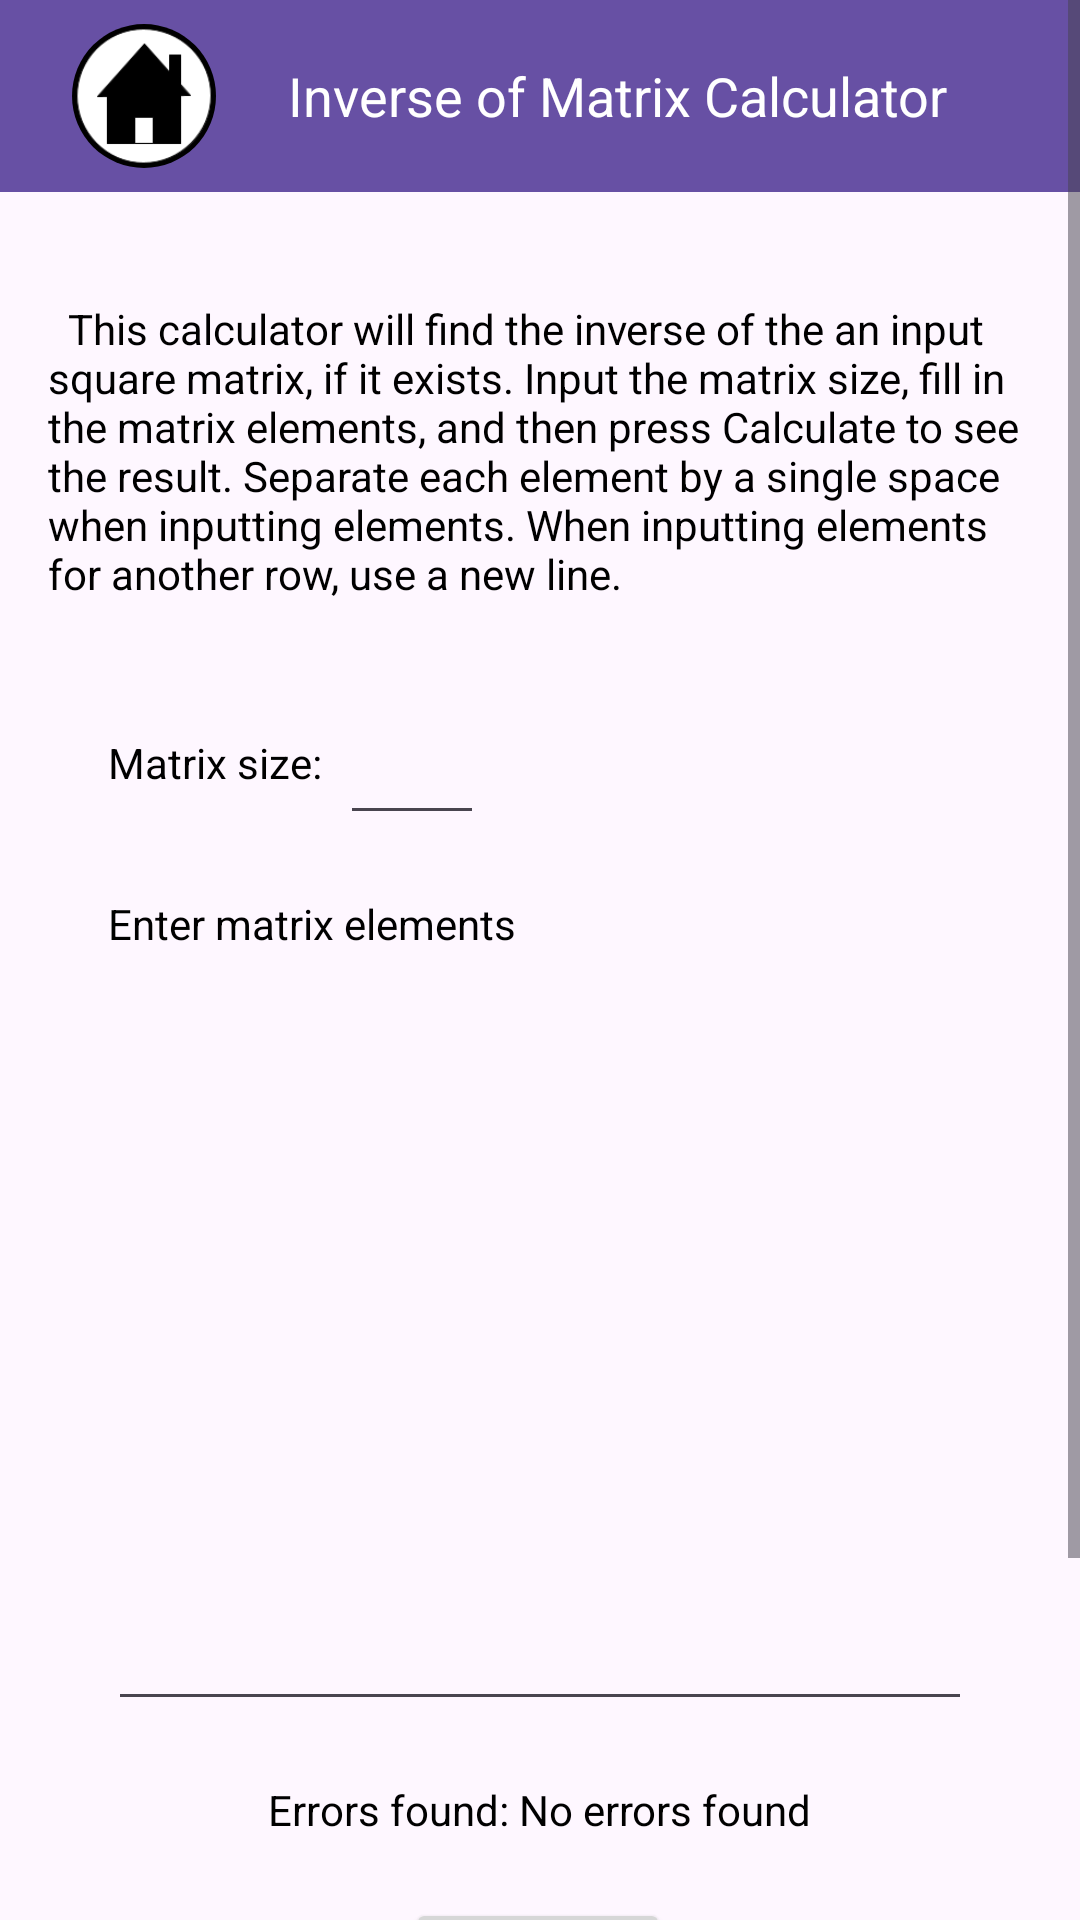

Write the Android layout XML for this screen, with the resource values it uses.
<!-- AndroidManifest.xml: application theme Theme.Placeholdername -->
<!-- res/layout/fragment_inverse_matrix.xml -->
<?xml version="1.0" encoding="utf-8"?>
<ScrollView xmlns:android="http://schemas.android.com/apk/res/android"
    xmlns:app="http://schemas.android.com/apk/res-auto"
    xmlns:tools="http://schemas.android.com/tools"
    android:layout_width="match_parent"
    android:layout_height="match_parent"
    tools:context=".InverseMatrixCalculator">

    <androidx.constraintlayout.widget.ConstraintLayout
        android:layout_width="match_parent"
        android:layout_height="wrap_content">

        <androidx.appcompat.widget.Toolbar
            android:id="@+id/fragmentToolbar"
            android:layout_width="match_parent"
            android:layout_height="?attr/actionBarSize"
            android:background="?attr/colorPrimary"
            android:minHeight="?attr/actionBarSize"
            android:theme="?attr/actionBarTheme"
            app:layout_constraintEnd_toEndOf="parent"
            app:layout_constraintStart_toStartOf="parent"
            app:layout_constraintTop_toTopOf="parent">

            <ImageButton
                android:id="@+id/imageButton2"
                android:layout_width="48dp"
                android:layout_height="48dp"
                android:background="@drawable/circle"
                android:contentDescription="@string/home"
                android:scaleType="fitCenter"
                android:layout_marginStart="24dp"
                android:src="@drawable/home_button__1_" />

            <TextView
                android:id="@+id/fragmentTitle"
                android:layout_width="wrap_content"
                android:layout_height="wrap_content"
                android:layout_marginStart="24dp"
                android:text="@string/inverse_matrix_fragment_title"
                android:textColor="@android:color/white"
                android:textSize="18sp"
                tools:layout_editor_absoluteX="16dp"
                tools:layout_editor_absoluteY="20dp" />

        </androidx.appcompat.widget.Toolbar>

        <TextView
            android:id="@+id/errorLabel"
            android:layout_width="wrap_content"
            android:layout_height="wrap_content"
            android:layout_marginTop="20dp"
            android:text="@string/errors_found_no_errors_found"
            android:textColor="@color/black"
            app:layout_constraintEnd_toEndOf="@+id/matInputBox"
            app:layout_constraintStart_toStartOf="@+id/matInputBox"
            app:layout_constraintTop_toBottomOf="@+id/matInputBox" />

        <Button
            android:id="@+id/calculateBtn"
            android:layout_width="wrap_content"
            android:layout_height="wrap_content"
            android:layout_marginTop="20dp"
            android:text="@string/solve"
            app:layout_constraintEnd_toEndOf="parent"
            app:layout_constraintHorizontal_bias="0.498"
            app:layout_constraintStart_toStartOf="parent"
            app:layout_constraintTop_toBottomOf="@+id/errorLabel" />

        <TextView
            android:id="@+id/fragmentDesc"
            android:layout_width="0dp"
            android:layout_height="wrap_content"
            android:layout_marginTop="36dp"
            android:layout_marginStart="16dp"
            android:layout_marginEnd="16dp"
            android:text="@string/inverse_matrix_fragment_desc"
            android:textColor="@color/black"
            app:layout_constraintEnd_toEndOf="parent"
            app:layout_constraintStart_toStartOf="parent"
            app:layout_constraintTop_toBottomOf="@+id/fragmentToolbar"
            tools:ignore="TextSizeCheck" />

        <TextView
            android:id="@+id/matrixSizeLabel"
            android:layout_width="wrap_content"
            android:layout_height="wrap_content"
            android:layout_marginTop="44dp"
            android:text="@string/matrix_size"
            android:textColor="@color/black"
            app:layout_constraintStart_toStartOf="@+id/textView4"
            app:layout_constraintTop_toBottomOf="@+id/fragmentDesc" />

        <EditText
            android:id="@+id/matrixSizeEditNum"
            android:layout_width="48dp"
            android:layout_height="48dp"
            android:layout_marginStart="6dp"
            android:ems="2"

            android:importantForAutofill="no"
            android:inputType="number"
            android:textColor="@color/black"
            app:layout_constraintBottom_toBottomOf="@+id/matrixSizeLabel"
            app:layout_constraintStart_toEndOf="@+id/matrixSizeLabel"
            app:layout_constraintTop_toTopOf="@+id/matrixSizeLabel"
            tools:ignore="LabelFor,SpeakableTextPresentCheck" />

        <TextView
            android:id="@+id/textView4"
            android:layout_width="wrap_content"
            android:layout_height="wrap_content"
            android:layout_marginTop="20dp"
            android:text="@string/enter_matrix_elements"
            android:textColor="@color/black"
            app:layout_constraintStart_toStartOf="@+id/matInputBox"
            app:layout_constraintTop_toBottomOf="@+id/matrixSizeEditNum" />

        <EditText
            android:id="@+id/matInputBox"
            android:layout_width="0dp"
            android:layout_height="0dp"
            android:maxWidth="400dp"
            android:layout_marginTop="20dp"
            android:ems="10"
            android:gravity="start|top"
            android:imeOptions="actionNext"
            android:importantForAutofill="no"
            android:inputType="textMultiLine"
            android:textColor="@color/black"
            app:layout_constraintEnd_toEndOf="parent"
            app:layout_constraintHeight_percent="0.3"
            app:layout_constraintStart_toStartOf="parent"
            app:layout_constraintTop_toBottomOf="@+id/textView4"
            app:layout_constraintWidth_percent="0.8"
            tools:ignore="LabelFor,SpeakableTextPresentCheck" />

        <TextView
            android:id="@+id/efSolutionLabel"
            android:layout_width="wrap_content"
            android:layout_height="wrap_content"
            android:textColor="@color/black"
            android:layout_marginStart="4dp"
            android:layout_marginTop="16dp"
            android:text="@string/solution_displayed_below"
            android:visibility="visible"
            app:layout_constraintEnd_toEndOf="parent"
            app:layout_constraintStart_toStartOf="parent"
            app:layout_constraintTop_toBottomOf="@+id/calculateBtn" />

        <com.agog.mathdisplay.MTMathView
            android:id="@+id/efSolutionDisplay"
            android:layout_width="wrap_content"
            android:layout_height="wrap_content"
            android:layout_marginTop="24dp"
            android:layout_marginBottom="30dp"
            android:visibility="invisible"
            app:layout_constraintBottom_toBottomOf="parent"
            app:layout_constraintEnd_toEndOf="parent"
            app:layout_constraintHeight_percent="0.2"
            app:layout_constraintHorizontal_bias="0.5"
            app:layout_constraintLeft_toLeftOf="parent"
            app:layout_constraintRight_toRightOf="parent"
            app:layout_constraintStart_toStartOf="parent"
            app:layout_constraintTop_toBottomOf="@+id/efSolutionLabel"
            app:layout_constraintWidth_percent="0.8" />

    </androidx.constraintlayout.widget.ConstraintLayout>

</ScrollView>
<!-- resources referenced by this layout -->
<resources>
  <!-- drawable circle (drawable) -->
  <?xml version="1.0" encoding="utf-8"?>
  <shape xmlns:android="http://schemas.android.com/apk/res/android" android:shape="rectangle">
  
      <solid android:color="@color/black"/>
      <corners android:radius="500dp"/>
      <size android:width="10dp"
          android:height="10dp"/>
  
  </shape>
  <!-- drawable home_button__1_: png bitmap (drawable, 4431 bytes) -->
  <string name="enter_matrix_elements">Enter matrix elements</string>
  <string name="errors_found_no_errors_found">Errors found: No errors found</string>
  <string name="home">Home</string>
  <string name="inverse_matrix_fragment_desc">\tThis calculator will find the inverse of the an
          input square matrix, if it exists. Input the matrix size, fill in the matrix elements, and
          then press Calculate to see the result. Separate each element by a single space when
          inputting elements. When inputting elements for another row, use a new line.</string>
  <string name="inverse_matrix_fragment_title">Inverse of Matrix Calculator</string>
  <string name="matrix_size">Matrix size:</string>
  <string name="solution_displayed_below">Solution will be displayed below</string>
  <string name="solve">Solve</string>
  <style name="Theme.Placeholdername" parent="Base.Theme.Placeholdername" />
  <style name="Base.Theme.Placeholdername" parent="Theme.Material3.DayNight.NoActionBar">
          
          
      </style>
  <!-- not gathered from this repository: default colours our renderer supplied (Android Studio template values) -->
  <color name="black">#FF000000</color>
</resources>
